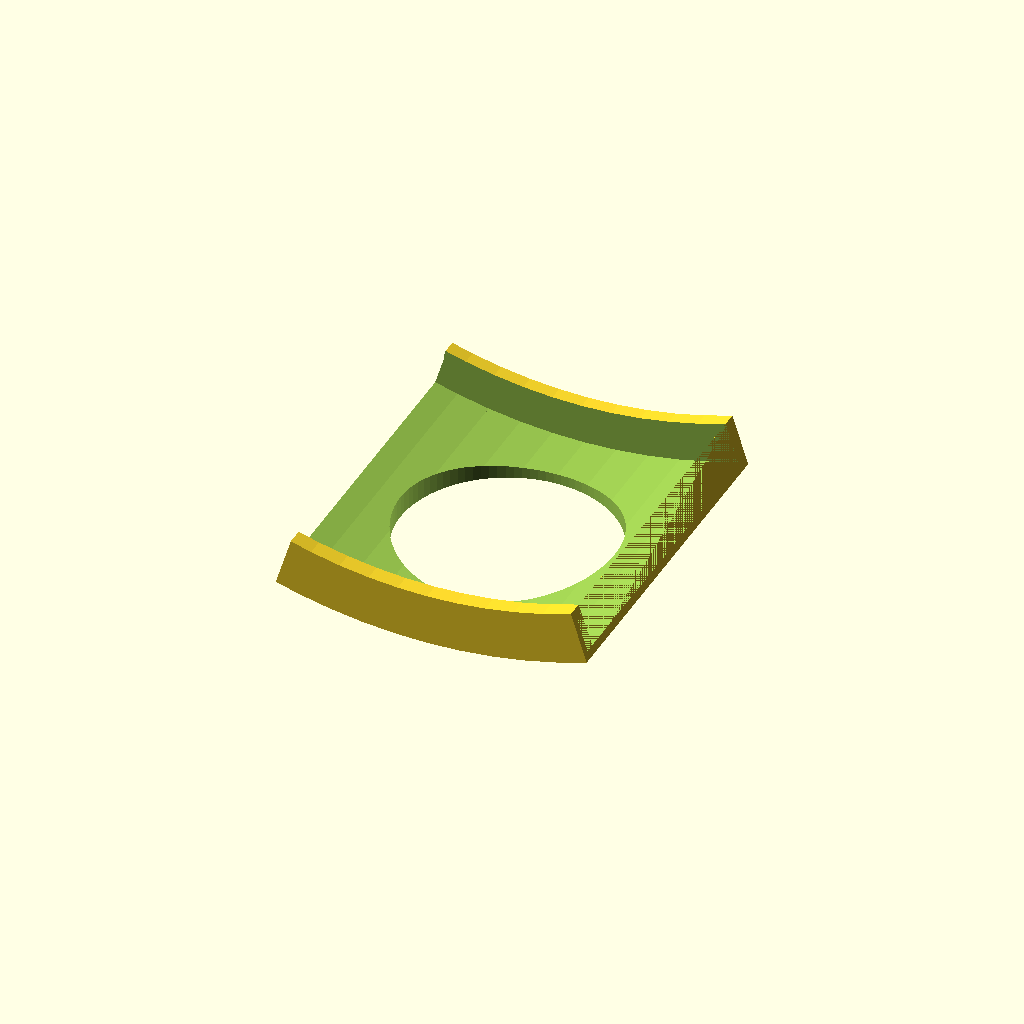
Cell 1: the model at its default parameters.
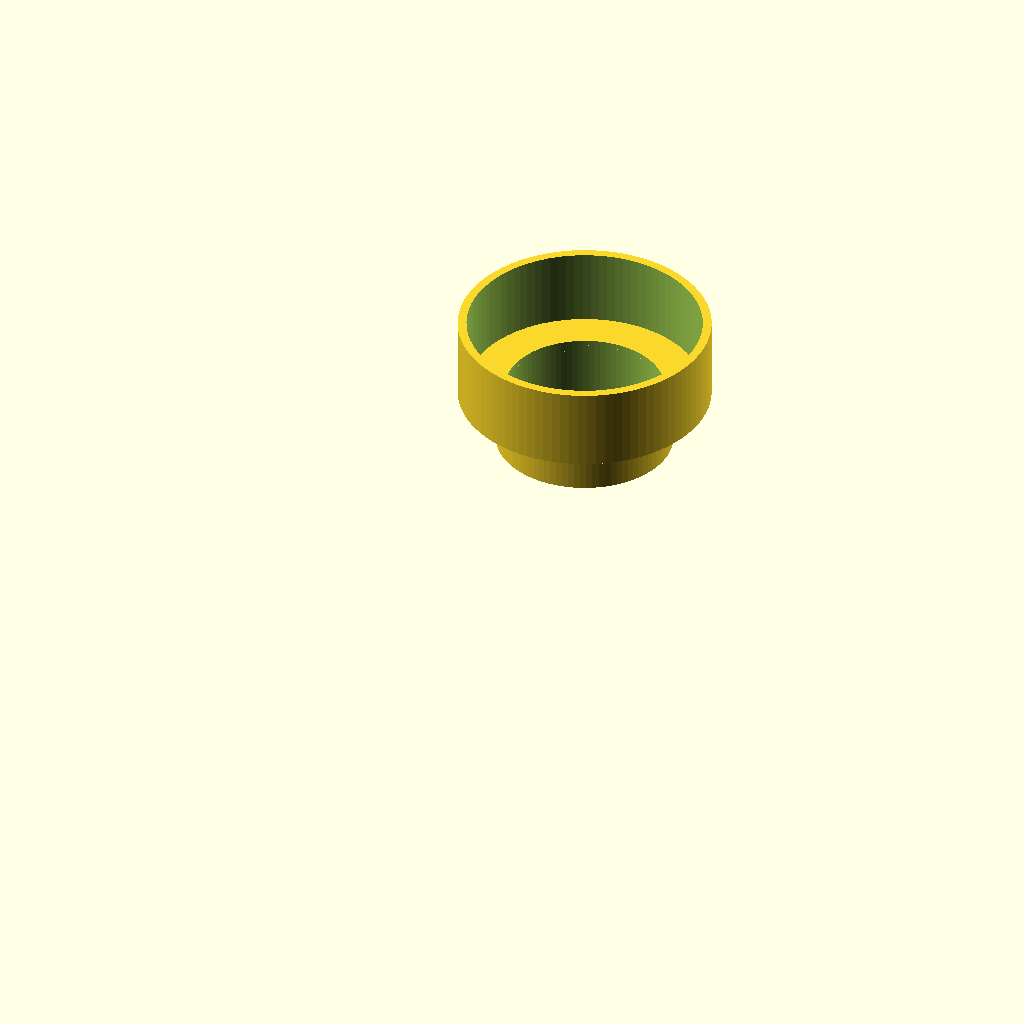
Cell 2: style = 1 (everything else at default).
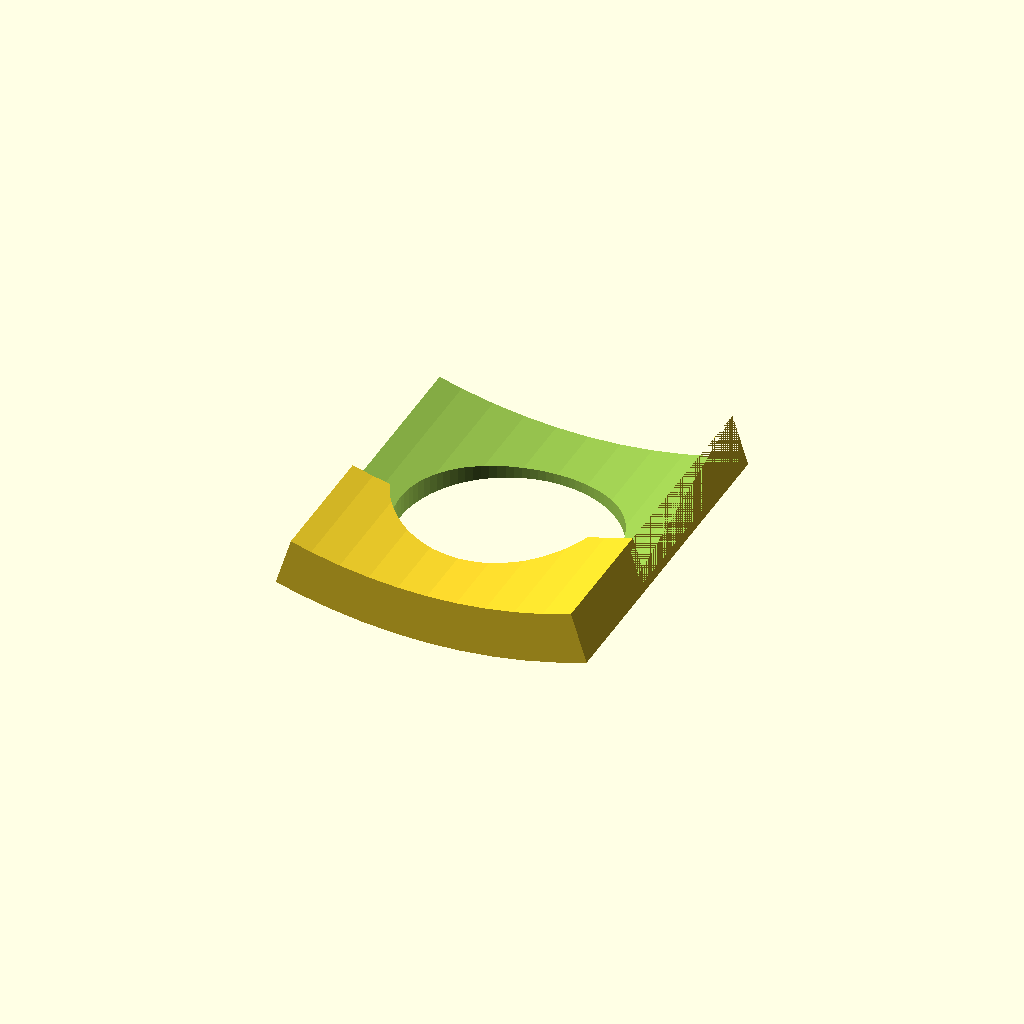
Cell 3: the same model with spool_wi = 92.
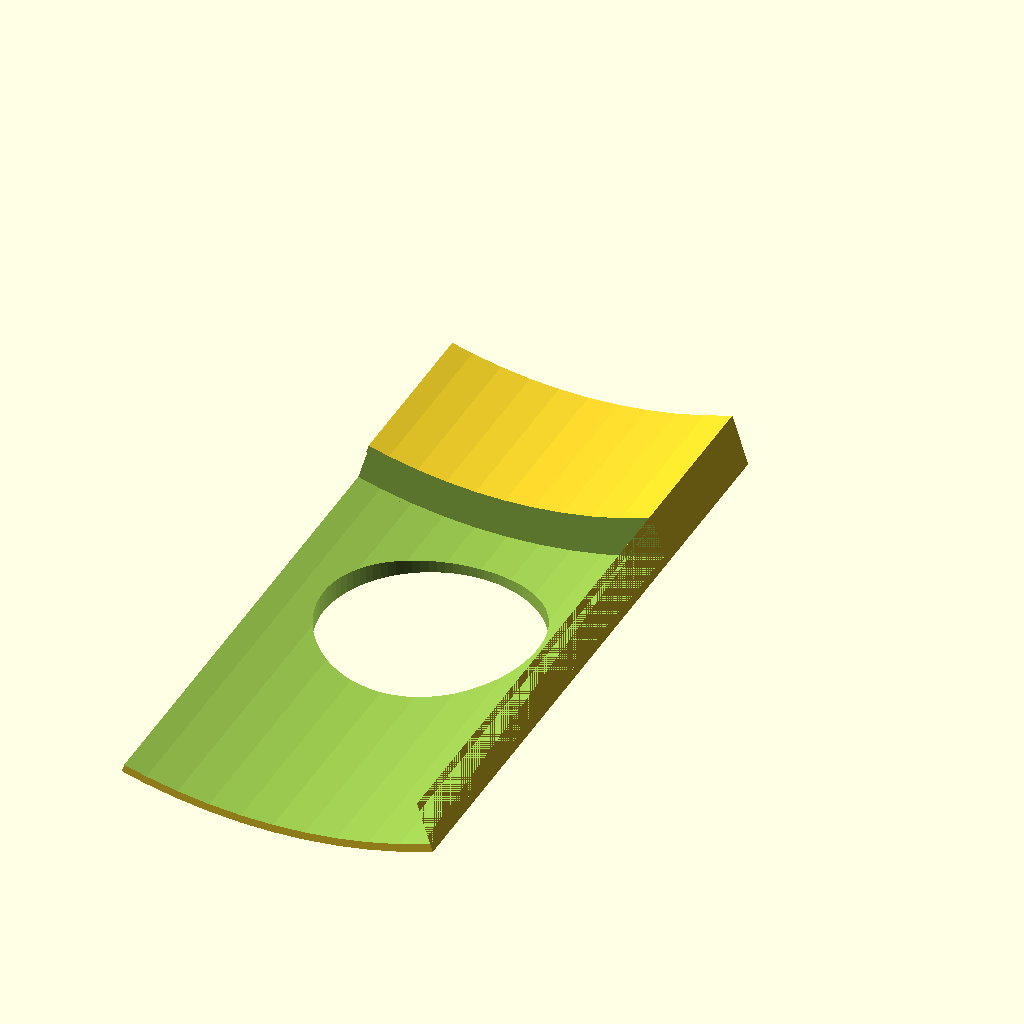
Cell 4 — spool_wo set to 131, the other parameters unchanged.
One fixed orthographic camera (rotation 55°, 0°, 25°; colour scheme Cornfield) for every cell.
OpenSCAD source file inputs/thingiverse/files/thing-2906798/files/HygrometerAdapterV1.scad:
/*----------------------------------------------------------------------------
 * Customisable holder for a hygrometer bought from eBay.
 * Created by FeNi64
 * Version 2.0, 2018-05-10
 * Inspired by https://www.thingiverse.com/thing:2429114
 *
 * This program is free software; you can redistribute it and/or modify
 * it under the terms of the GNU General Public License as published by
 * the Free Software Foundation; either version 3 of the License,
 * LGPL version 2.1, or (at your option) any later version of the GPL.
 *
 * This program is distributed in the hope that it will be useful,
 * but WITHOUT ANY WARRANTY; without even the implied warranty of
 * MERCHANTABILITY or FITNESS FOR A PARTICULAR PURPOSE. See the
 * GNU General Public License for more details.
 *
 * You should have received a copy of the GNU General Public License
 * along with this program; if not, write to the Free Software
 * Foundation, Inc., 59 Temple Place, Suite 330, Boston, MA 02111-1307 USA
 *
 *		2018. License, GPL v2 or later
 *----------------------------------------------------------------------------*/

// Mount a hygrometer into the hole for a filament spool

// Styles: 1: A cylinder into the smaller spool_d (Cocoon spools)
//         2: A cylinder into the larger spool_d, with cutouts for the spokes between that and the smaller spool_d (Cocoon spool have this)
//	   3: A flat front for the hygrometer to fit inside the larger spool_d (e.g. MasterSpool)
//	   4: Spans the spool edge, with a flat front (so the spools can stack sideways and it won't extend outside of spool).
style=4;  // [1:Pipes for meter and spool,  2: Spoke-style into spool hole, 3: Front-panel (meter fits into spool hole) 4: Edge-mounted]

// Depth into the spool 
spool_h=10;
// Inside diameter of spool hole (Cocoon: 32, MasterSpool: 52.5)
spool_d=32;// [32-99]
// Inside width of spool hole, for edge-mount style
spool_wi=46;  // [32-99]
// Outside width of spool, for edge-mount style. There's a 1mm grip on each outside, grip_h tall.
spool_wo=65.5; // [32-99]
// Diameter of spool, so we can get the right roundness.
spool3_d=202;  // [150-250]
// Height of the 'edge' on the spool, so we can grip around it.
grip_h=7;

// Meter body outside diameter
meter_d=42.5;
// Height of meter body
meter_h=15.0;
// The meter has grips which turn inward 4mm from the inside front edge.
meter2_h=4;

// Everything is this thick
thickness=1.6; // [0.5-3.0]

/* [Hidden] */
// Angle of the holes on the spoke-style mount.
armangle=45; // There are eight spokes
$fn=90;

if (style == 1) {

	// Cylinder into the 32mm spool
	difference() {
		cylinder(h=spool_h+1,d=spool_d);
		translate([0,0,-1])cylinder(h=spool_h+3,d=spool_d-thickness*2);
	}

	// The interface between the two.
	translate([0,0,spool_h]) difference() {
		cylinder(h=1,d=max(spool_d,meter_d));
		translate([0,0,-1]) cylinder(h=3,d=min(spool_d-thickness*2,meter_d+thickness*2));
	}

	// Where the meter fits.
	translate([0,0,spool_h]) difference() {
		cylinder(h=meter_h,d=meter_d+thickness*2);
		translate([0,0,-1])cylinder(h=meter_h+2,d=meter_d);
	}
} else if (style == 2) {

	// A 'claw' into the larger spool, to fit both MasterSpool and the other spools.
	difference() {
		cylinder(h=spool_h+1,d=spool_d);
		translate([0,0,-1])cylinder(h=spool_h+3,d=spool_d-thickness*2);

		// Minus some holes for the spool spokes
		for(a=[0:armangle:360]) {
			rotate([0,0,a]) translate([0,-(spool_d+1)/2,-1]) {
				translate([-0.2,0,0])cube([2,spool_d+1,spool_h+1]);
			}
		}

	}



	// The interface between the two.
	translate([0,0,spool_h]) difference() {
		cylinder(h=1,d=max(spool_d,meter_d));
		translate([0,0,-1]) cylinder(h=3,d=min(spool_d-thickness*2,meter_d+thickness*2));
	}

	// Where the meter fits.
	translate([0,0,spool_h]) difference() {
		cylinder(h=meter_h,d=meter_d+thickness*2);
		translate([0,0,-1])cylinder(h=meter_h+2,d=meter_d);
	}
} else if (style == 3) {
	// A flat front into the 52.5mm spool
	// (52.5mm + 4mm front piece, meter_d hole in a 52.5mm (OD) cylinder.
	if (spool_d < meter_d) {
		echo ("Cannot fit meter into spool hole");
	} else {
		difference() {
			union() {
				cylinder(h=1,d=spool_d+4);
				cylinder(h=meter2_h,d=spool_d);
			}
			translate([0,0,-1]) cylinder(h=spool_h+2,d=meter_d);
		}
	}
} else if (style == 4) {
	// Show spool, during development (remove the 'translate and rotate' from the part below)
	if (0 == 1) {
		%union() {
			difference() {
				cylinder(h=spool_wo,d=spool3_d);
				translate([0,0,(spool_wo-spool_wi)/2]) cylinder(h=spool_wi,d=spool3_d+1);

				translate([0,0,-0.1]) cylinder(h=1,d=spool3_d - grip_h);
				translate([0,0,spool_wo-1+0.1]) cylinder(h=1,d=spool3_d - grip_h);
			}
			cylinder(h=spool_wo,d=spool_d);
		}
	}

	translate([0,0,100])rotate([90,-18,0]) {
		difference() {
			union() {
				// The main body
				translate([0,0,-thickness])arc(2*thickness + grip_h,spool_wo+2*thickness,spool3_d/2 + thickness,35);
				// A front panel for the meter.
				rotate([90,0,-18]) translate([0,(spool_wo)/2,spool3_d/2-meter_h/2+6.5])cylinder(h=3,d=meter_d+5);
			}

			// Room for the spool
			translate([0,0,(spool_wo-spool_wi-5)/2-6]) arc(2*thickness + grip_h,spool_wo-3,spool3_d/2 ,36);

			// Minus a gap around the spool edge
			translate([0,0,(spool_wo-spool_wi)/2-9.5]) arc(grip_h,spool_wo,spool3_d/2,meter_d+0);

			// Minus a hole for the meter.
			// Should replace '18 degrees' with some calculation on the arc size
			rotate([90,0,-18]) translate([0,(spool_wo)/2,spool3_d/2-meter_h/1])cylinder(h=2*meter_h,d=meter_d);
		}
	}

}

/* module arc()
 * Excerpt from... 
 * 
 * Parametric Encoder Wheel 
 *
 * by Alex Franke (codecreations), March 2012
 * http://www.theFrankes.com
 * 
 * Licenced under Creative Commons Attribution - Non-Commercial - Share Alike 3.0 
 */

module arc( height, depth, radius, degrees ) {
	// This dies a horible death if it's not rendered here 
	// -- sucks up all memory and spins out of control 
	render() {
		difference() {
			// Outer ring
			rotate_extrude($fn = 100)
				translate([radius - height, 0, 0])
				square([height,depth]);

			// Cut half off
			translate([0,-(radius+1),-.5]) 
				cube ([radius+1,(radius+1)*2,depth+1]);

			// Cover the other half as necessary
			rotate([0,0,180-degrees])
				translate([0,-(radius+1),-.5]) 
				cube ([radius+1,(radius+1)*2,depth+1]);

		}
	}
}
Customizer parameters (derived from the source; name, type, default, range or options):
style: number, default 4, options 1, 2, 3
spool_h: number, default 10
spool_d: number, default 32
spool_wi: number, default 46
spool_wo: number, default 65.5
spool3_d: number, default 202
grip_h: number, default 7
meter_d: number, default 42.5
meter_h: number, default 15
meter2_h: number, default 4
thickness: number, default 1.6
